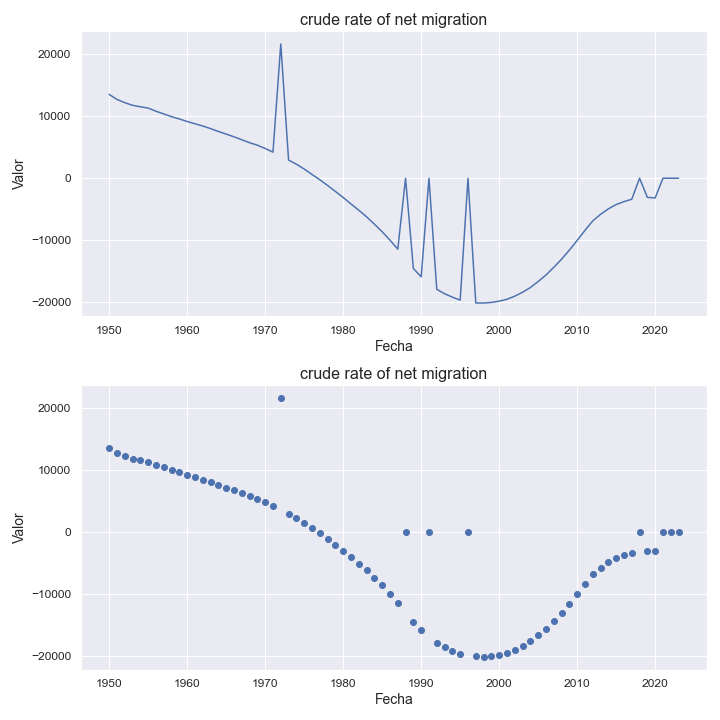

The data file committed next to this chart (first rows):
indicatorshortname, locationid, location, iso2, timeid, time, value
crude rate of net migration, 8, albania, al, 1, 1950, 13495
crude rate of net migration, 8, albania, al, 2, 1951, 12682
crude rate of net migration, 8, albania, al, 3, 1952, 12161
crude rate of net migration, 8, albania, al, 4, 1953, 11736
crude rate of net migration, 8, albania, al, 5, 1954, 11506
crude rate of net migration, 8, albania, al, 6, 1955, 11293
crude rate of net migration, 8, albania, al, 7, 1956, 10782
crude rate of net migration, 8, albania, al, 8, 1957, 10351
crude rate of net migration, 8, albania, al, 9, 1958, 9904
crude rate of net migration, 8, albania, al, 10, 1959, 9537
crude rate of net migration, 8, albania, al, 11, 1960, 9128
crude rate of net migration, 8, albania, al, 12, 1961, 8761
crude rate of net migration, 8, albania, al, 13, 1962, 8402
crude rate of net migration, 8, albania, al, 14, 1963, 7983
crude rate of net migration, 8, albania, al, 15, 1964, 7529
crude rate of net migration, 8, albania, al, 16, 1965, 7099
crude rate of net migration, 8, albania, al, 17, 1966, 6664
crude rate of net migration, 8, albania, al, 18, 1967, 6194
crude rate of net migration, 8, albania, al, 19, 1968, 5713
crude rate of net migration, 8, albania, al, 20, 1969, 5321
crude rate of net migration, 8, albania, al, 21, 1970, 4788
crude rate of net migration, 8, albania, al, 22, 1971, 4197
crude rate of net migration, 8, albania, al, 23, 1972, 21610
crude rate of net migration, 8, albania, al, 24, 1973, 2919
crude rate of net migration, 8, albania, al, 25, 1974, 2259
crude rate of net migration, 8, albania, al, 26, 1975, 1481
crude rate of net migration, 8, albania, al, 27, 1976, 607.0
crude rate of net migration, 8, albania, al, 28, 1977, -246.0
crude rate of net migration, 8, albania, al, 29, 1978, -1173
crude rate of net migration, 8, albania, al, 30, 1979, -2126
crude rate of net migration, 8, albania, al, 31, 1980, -3101
crude rate of net migration, 8, albania, al, 32, 1981, -4146
crude rate of net migration, 8, albania, al, 33, 1982, -5151
crude rate of net migration, 8, albania, al, 34, 1983, -6209
crude rate of net migration, 8, albania, al, 35, 1984, -7398
crude rate of net migration, 8, albania, al, 36, 1985, -8624
crude rate of net migration, 8, albania, al, 37, 1986, -9974
crude rate of net migration, 8, albania, al, 38, 1987, -11422
crude rate of net migration, 8, albania, al, 39, 1988, -12.91
crude rate of net migration, 8, albania, al, 40, 1989, -14538
crude rate of net migration, 8, albania, al, 41, 1990, -15877
crude rate of net migration, 8, albania, al, 42, 1991, -17.0
crude rate of net migration, 8, albania, al, 43, 1992, -17894
crude rate of net migration, 8, albania, al, 44, 1993, -18592
crude rate of net migration, 8, albania, al, 45, 1994, -19155
crude rate of net migration, 8, albania, al, 46, 1995, -19632
crude rate of net migration, 8, albania, al, 47, 1996, -19.92
crude rate of net migration, 8, albania, al, 48, 1997, -20082
crude rate of net migration, 8, albania, al, 49, 1998, -20104
crude rate of net migration, 8, albania, al, 50, 1999, -19998
crude rate of net migration, 8, albania, al, 51, 2000, -19799
crude rate of net migration, 8, albania, al, 52, 2001, -19494
crude rate of net migration, 8, albania, al, 53, 2002, -18993
crude rate of net migration, 8, albania, al, 54, 2003, -18362
crude rate of net migration, 8, albania, al, 55, 2004, -17605
crude rate of net migration, 8, albania, al, 56, 2005, -16634
crude rate of net migration, 8, albania, al, 57, 2006, -15588
crude rate of net migration, 8, albania, al, 58, 2007, -14354
crude rate of net migration, 8, albania, al, 59, 2008, -13039
crude rate of net migration, 8, albania, al, 60, 2009, -11574
... 14 more rows
